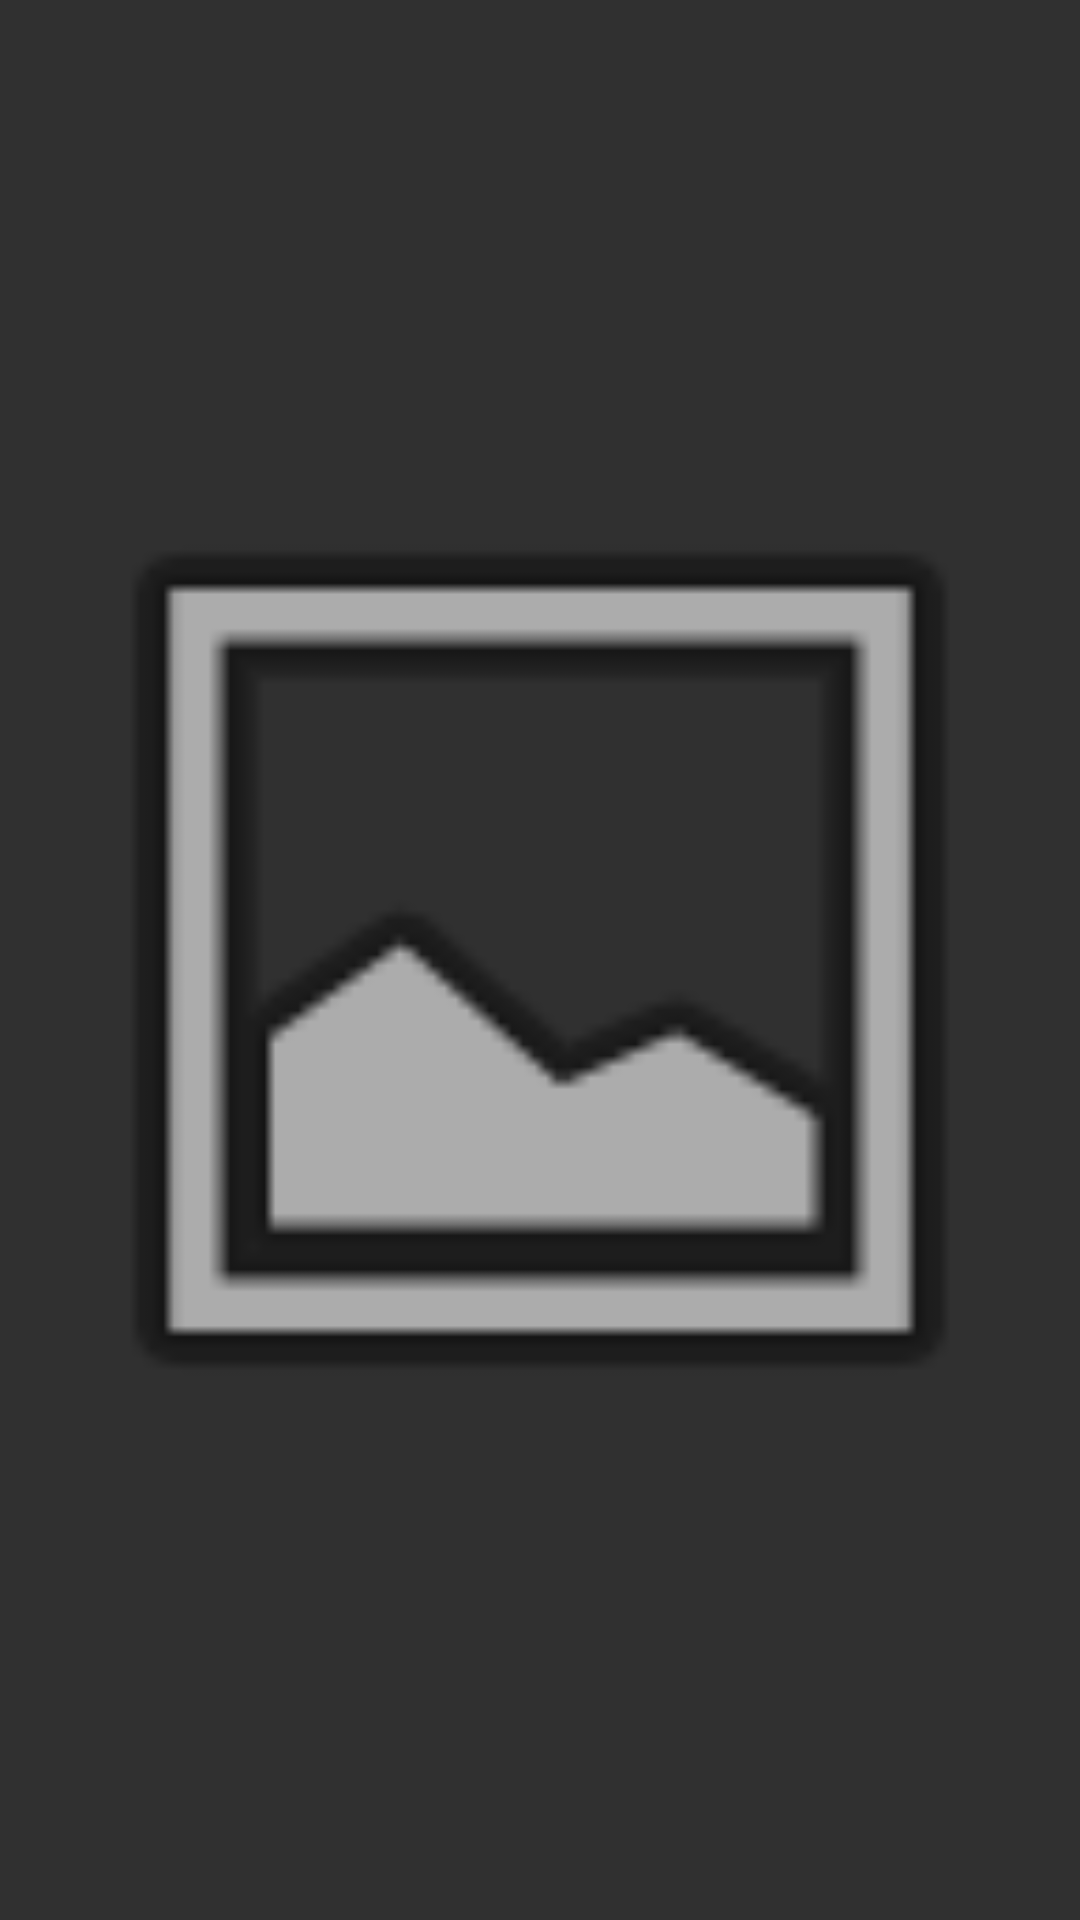

This screen was rendered from an Android layout file. Write that file and the resources it references.
<!-- AndroidManifest.xml: application theme Theme.AppCompat -->
<!-- res/layout/circuitos_datos_activity.xml -->
<?xml version="1.0" encoding="utf-8"?>

<RelativeLayout xmlns:android="http://schemas.android.com/apk/res/android"
    xmlns:app="http://schemas.android.com/apk/res-auto"
    xmlns:tools="http://schemas.android.com/tools"
    android:layout_width="match_parent"
    android:layout_height="match_parent"
    tools:context=".circuits.DatosActivityRacing">

    <ImageView
        android:id="@+id/ivCircuito"
        android:layout_width="match_parent"
        android:layout_height="match_parent"
        app:srcCompat="@android:drawable/ic_menu_gallery">

    </ImageView>

</RelativeLayout>
<!-- resources referenced by this layout -->
<resources>

</resources>
